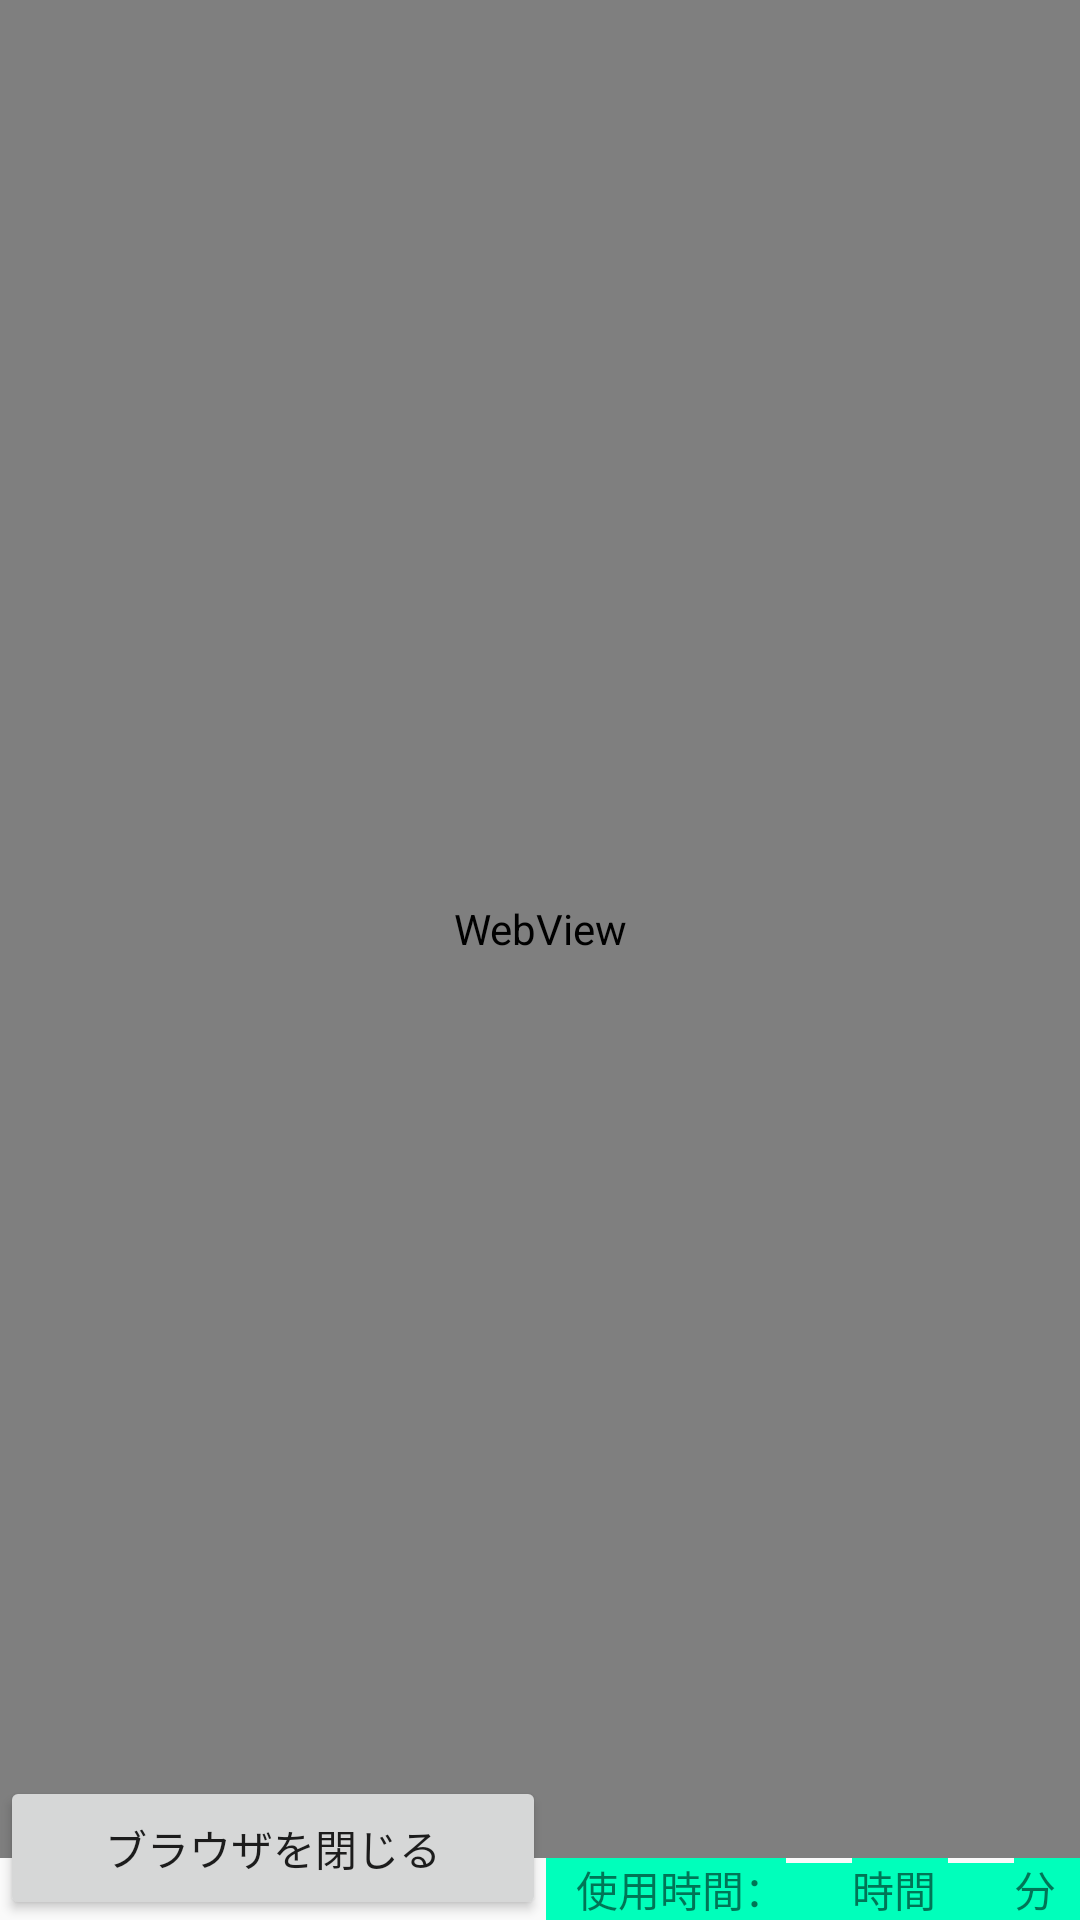

Android layout source for this screen:
<!-- AndroidManifest.xml: application theme AppTheme -->
<!-- res/layout/activity_browser.xml -->
<?xml version="1.0" encoding="utf-8"?>

<RelativeLayout xmlns:android="http://schemas.android.com/apk/res/android"
    xmlns:tools="http://schemas.android.com/tools"
    android:layout_width="match_parent"
    android:layout_height="match_parent"
    tools:context="com.example.cafetime.cafetime.Browser">

    <WebView
		android:id="@+id/webView1"
		android:layout_width="match_parent"
		android:layout_height="match_parent"
		android:layout_alignParentLeft="true"
		android:layout_alignParentStart="true"
		android:layout_alignParentRight="true"
		android:layout_alignParentEnd="true"
		android:layout_above="@+id/textUsage">

	</WebView>

	<TextView
		android:id="@+id/textMinute"
		android:layout_height="wrap_content"
		android:text="分"
		android:gravity="left"
		android:background="#00ffbb"
		android:layout_gravity="bottom"
		android:layout_x="72dp"
		android:layout_y="478dp"
		android:layout_width="22dip"
		android:layout_alignParentBottom="true"
		android:layout_alignParentEnd="true"/>

	<TextView
		android:id="@+id/useMinute"
		android:layout_height="wrap_content"
		android:gravity="right"
		android:background="#00ffbb"
		android:layout_gravity="bottom"
		android:layout_x="72dp"
		android:layout_y="478dp"
		android:layout_width="22dip"
		android:layout_alignParentBottom="true"
		android:layout_toStartOf="@+id/textMinute"/>

	<TextView
		android:id="@+id/textHour"
		android:layout_height="wrap_content"
		android:text="時間"
		android:gravity="left"
		android:background="#00ffbb"
		android:layout_gravity="bottom"
		android:layout_x="72dp"
		android:layout_y="478dp"
		android:layout_width="32dip"
		android:layout_alignParentBottom="true"
		android:layout_toStartOf="@+id/useMinute"/>

	<TextView
		android:id="@+id/useHour"
		android:layout_height="wrap_content"
		android:gravity="bottom|right"
		android:background="#00ffbb"
		android:layout_gravity="bottom"
		android:layout_x="72dp"
		android:layout_y="478dp"
		android:layout_width="22dip"
		android:layout_alignParentBottom="true"
		android:layout_toStartOf="@+id/textHour"/>

	<TextView
		android:id="@+id/textUsage"
		android:layout_height="wrap_content"
		android:text="使用時間："
		android:gravity="right"
		android:background="#00ffbb"
		android:layout_gravity="bottom"
		android:layout_width="80dip"
		android:layout_alignParentBottom="true"
		android:layout_toStartOf="@+id/useHour"/>

	<Button
		android:text="ブラウザを閉じる"
		android:gravity="center"
		android:layout_width="wrap_content"
		android:layout_height="wrap_content"
		android:id="@+id/CloseBrowser"
		android:layout_alignBottom="@+id/textUsage"
		android:layout_alignParentStart="true"
		android:layout_toStartOf="@+id/textUsage"/>

</RelativeLayout>
<!-- resources referenced by this layout -->
<resources>
  <style name="AppTheme" parent="Theme.AppCompat.Light.DarkActionBar">
  		
  		<item name="colorPrimary">@color/colorPrimary</item>
  		<item name="colorPrimaryDark">@color/colorPrimaryDark</item>
  		<item name="colorAccent">@color/colorAccent</item>
  	</style>
  <!-- not gathered from this repository: default colours our renderer supplied (Android Studio template values) -->
  <color name="colorPrimary">#FF6200EE</color>
  <color name="colorPrimaryDark">#FF3700B3</color>
  <color name="colorAccent">#FF03DAC5</color>
</resources>
